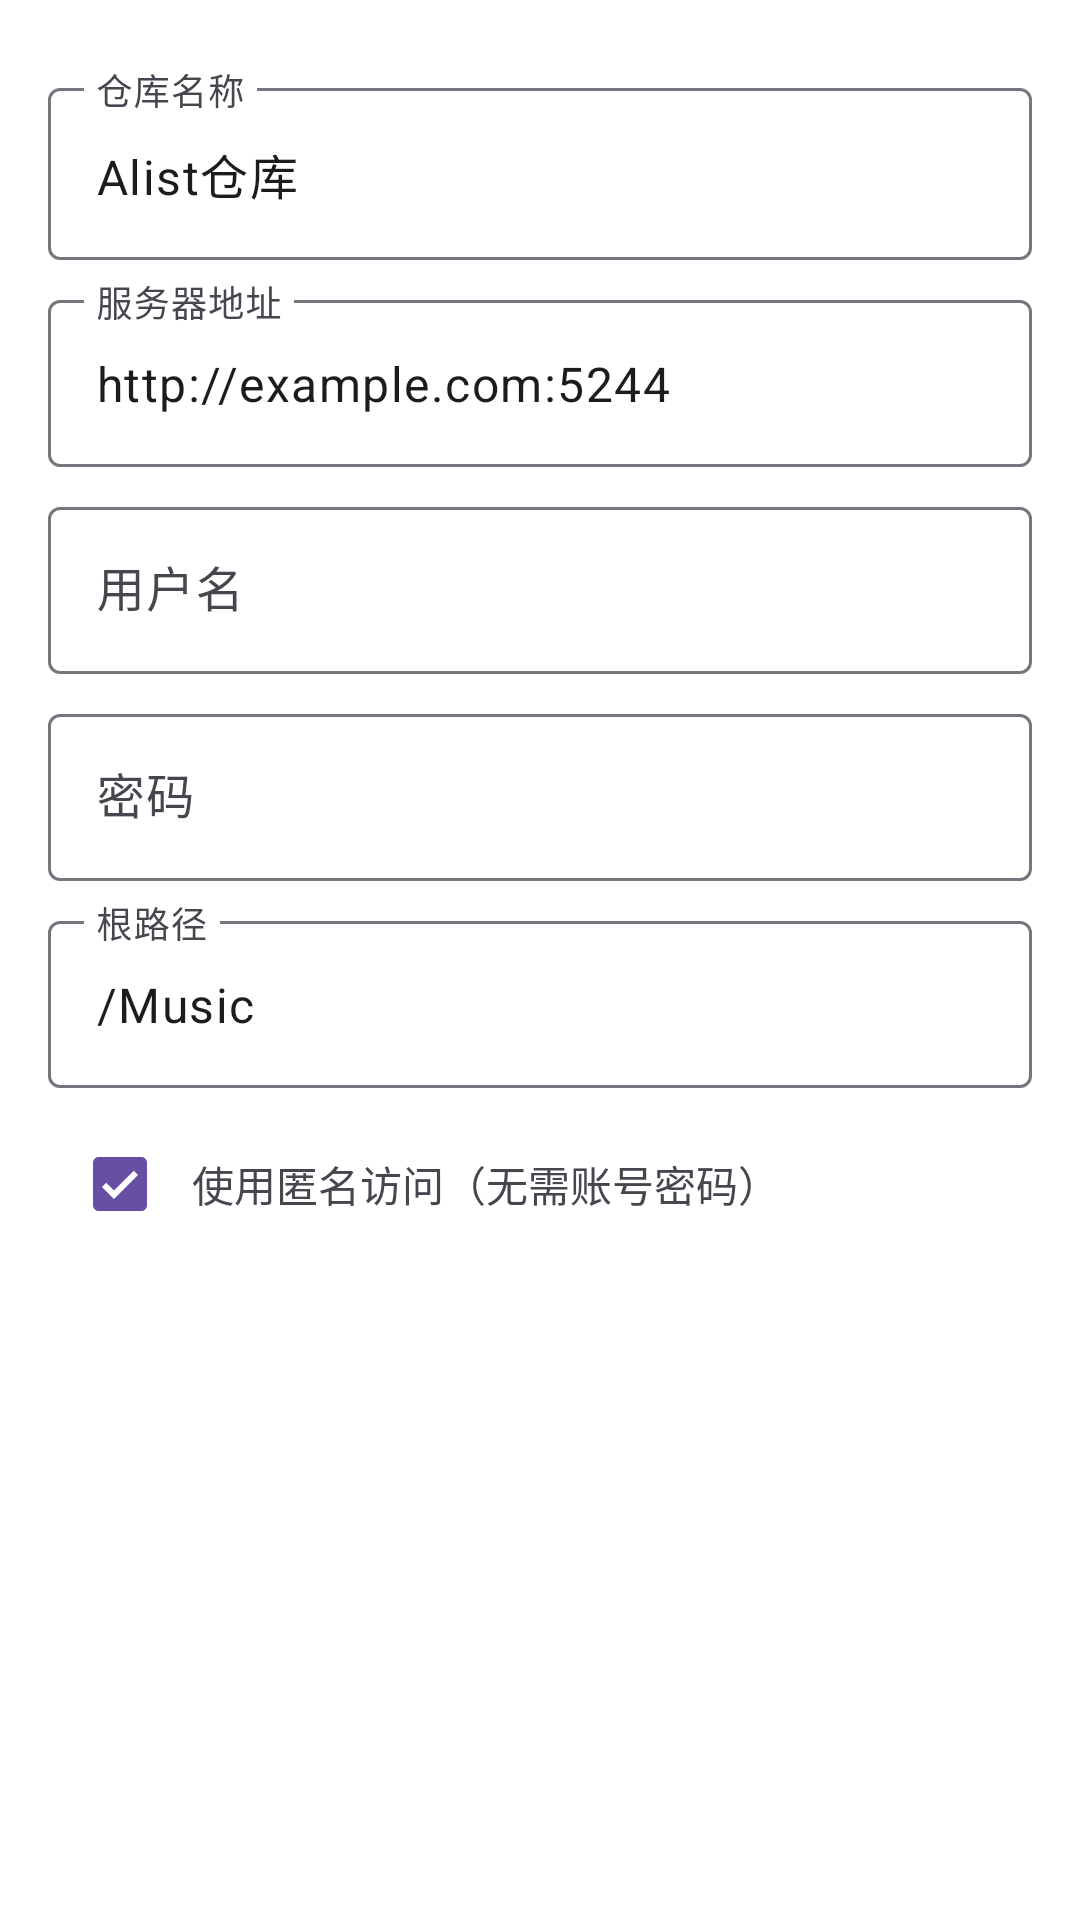

Reconstruct the res/layout file that produces this screen, plus the resources it refers to.
<!-- AndroidManifest.xml: application theme Theme.TouhouCloudMusic -->
<!-- res/layout/dialog_alist_config.xml -->
<?xml version="1.0" encoding="utf-8"?>
<LinearLayout xmlns:android="http://schemas.android.com/apk/res/android"
    android:layout_width="match_parent"
    android:layout_height="wrap_content"
    android:orientation="vertical"
    android:padding="16dp">

    <com.google.android.material.textfield.TextInputLayout
        android:layout_width="match_parent"
        android:layout_height="wrap_content"
        android:layout_marginTop="8dp"
        android:hint="仓库名称">

        <com.google.android.material.textfield.TextInputEditText
            android:id="@+id/nameEditText"
            android:layout_width="match_parent"
            android:layout_height="wrap_content"
            android:inputType="text"
            android:text="Alist仓库" />
    </com.google.android.material.textfield.TextInputLayout>

    <com.google.android.material.textfield.TextInputLayout
        android:layout_width="match_parent"
        android:layout_height="wrap_content"
        android:layout_marginTop="8dp"
        android:hint="服务器地址">

        <com.google.android.material.textfield.TextInputEditText
            android:id="@+id/hostEditText"
            android:layout_width="match_parent"
            android:layout_height="wrap_content"
            android:inputType="textUri"
            android:text="http://example.com:5244" />
    </com.google.android.material.textfield.TextInputLayout>

    <com.google.android.material.textfield.TextInputLayout
        android:layout_width="match_parent"
        android:layout_height="wrap_content"
        android:layout_marginTop="8dp"
        android:hint="用户名">

        <com.google.android.material.textfield.TextInputEditText
            android:id="@+id/usernameEditText"
            android:layout_width="match_parent"
            android:layout_height="wrap_content"
            android:inputType="text" />
    </com.google.android.material.textfield.TextInputLayout>

    <com.google.android.material.textfield.TextInputLayout
        android:layout_width="match_parent"
        android:layout_height="wrap_content"
        android:layout_marginTop="8dp"
        android:hint="密码">

        <com.google.android.material.textfield.TextInputEditText
            android:id="@+id/passwordEditText"
            android:layout_width="match_parent"
            android:layout_height="wrap_content"
            android:inputType="textPassword" />
    </com.google.android.material.textfield.TextInputLayout>

    <com.google.android.material.textfield.TextInputLayout
        android:layout_width="match_parent"
        android:layout_height="wrap_content"
        android:layout_marginTop="8dp"
        android:hint="根路径">

        <com.google.android.material.textfield.TextInputEditText
            android:id="@+id/rootPathEditText"
            android:layout_width="match_parent"
            android:layout_height="wrap_content"
            android:inputType="text"
            android:text="/Music" />
    </com.google.android.material.textfield.TextInputLayout>

    <LinearLayout
        android:layout_width="match_parent"
        android:layout_height="wrap_content"
        android:orientation="horizontal"
        android:layout_marginTop="8dp">

        <com.google.android.material.checkbox.MaterialCheckBox
            android:id="@+id/anonymousCheckBox"
            android:layout_width="wrap_content"
            android:layout_height="wrap_content"
            android:checked="true"/>

        <TextView
            android:layout_width="wrap_content"
            android:layout_height="wrap_content"
            android:text="使用匿名访问（无需账号密码）"
            android:layout_gravity="center_vertical"/>
    </LinearLayout>

</LinearLayout>
<!-- resources referenced by this layout -->
<resources>
  <style name="Theme.TouhouCloudMusic" parent="Theme.Material3.DayNight.NoActionBar">
          <item name="android:windowContentOverlay">@null</item>
          <item name="android:windowDrawsSystemBarBackgrounds">true</item>
          <item name="android:windowNoTitle">true</item>
          <item name="android:windowBackground">#ffffff</item>
          <item name="android:enforceNavigationBarContrast" tools:ignore="NewApi">false</item>
          <item name="android:statusBarColor">@android:color/transparent</item>
          <item name="android:navigationBarColor">@android:color/transparent</item>
      </style>
</resources>
